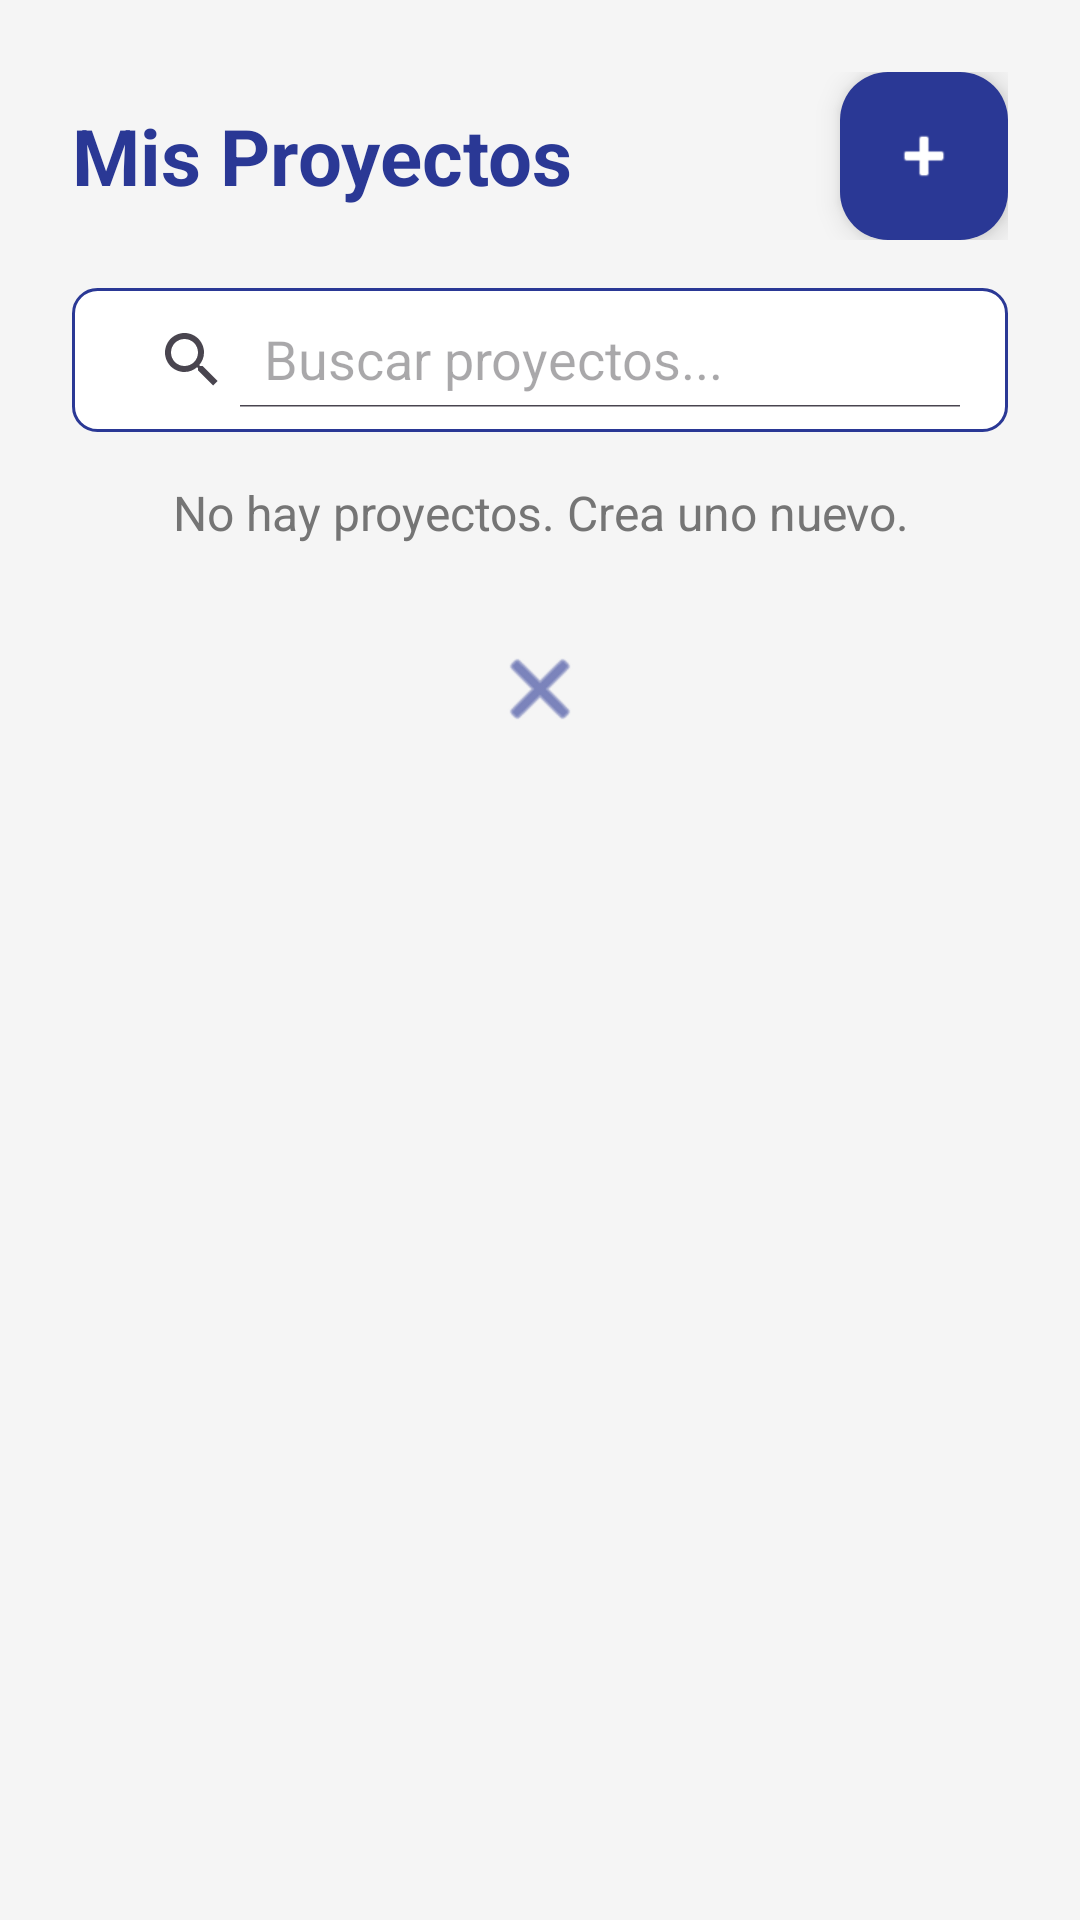

This screen was rendered from an Android layout file. Write that file and the resources it references.
<!-- AndroidManifest.xml: application theme Theme.QuilcaTatiana_tarea_proyectos -->
<!-- res/layout/activity_main.xml -->
<?xml version="1.0" encoding="utf-8"?>
<androidx.coordinatorlayout.widget.CoordinatorLayout xmlns:android="http://schemas.android.com/apk/res/android"
    xmlns:app="http://schemas.android.com/apk/res-auto"
    android:layout_width="match_parent"
    android:layout_height="match_parent"
    android:background="#F5F5F5">

    <androidx.cardview.widget.CardView
        android:layout_width="match_parent"
        android:layout_height="match_parent"
        android:layout_gravity="center"
        android:layout_margin="0dp"
        android:minHeight="700dp"
        app:cardBackgroundColor="#F5F5F5"
        app:cardCornerRadius="0dp"
        app:cardElevation="0dp"
        app:cardUseCompatPadding="false">

        <LinearLayout
            android:layout_width="match_parent"
            android:layout_height="match_parent"
            android:orientation="vertical"
            android:padding="24dp">

            
            <LinearLayout
                android:layout_width="match_parent"
                android:layout_height="wrap_content"
                android:orientation="horizontal"
                android:gravity="center_vertical"
                android:layout_marginBottom="16dp">

                <TextView
                    android:layout_width="0dp"
                    android:layout_height="wrap_content"
                    android:layout_weight="1"
                    android:text="Mis Proyectos"
                    android:textSize="26sp"
                    android:textStyle="bold"
                    android:textColor="#2a3895" />

                <com.google.android.material.floatingactionbutton.FloatingActionButton
                    android:id="@+id/fabAddProyecto"
                    android:layout_width="wrap_content"
                    android:layout_height="wrap_content"
                    android:contentDescription="Agregar Proyecto"
                    app:srcCompat="@android:drawable/ic_input_add"
                    app:backgroundTint="#2a3895"
                    app:tint="@android:color/white"
                    app:elevation="6dp"
                    android:layout_marginStart="16dp" />

            </LinearLayout>

            
            <androidx.appcompat.widget.SearchView
                android:id="@+id/searchViewProyectos"
                android:layout_width="match_parent"
                android:layout_height="wrap_content"
                android:layout_marginBottom="16dp"
                app:queryHint="Buscar proyectos..."
                app:iconifiedByDefault="false"
                android:background="@drawable/search_background" />

            
            <ListView
                android:id="@+id/lvProyectos"
                android:layout_width="match_parent"
                android:layout_height="0dp"
                android:layout_weight="1"
                android:visibility="gone"
                android:background="#FFFFFF"
                android:divider="@android:color/darker_gray"
                android:dividerHeight="1dp"
                android:padding="8dp" />

            <TextView
                android:id="@+id/tvNoProyectos"
                android:layout_width="wrap_content"
                android:layout_height="wrap_content"
                android:text="No hay proyectos. Crea uno nuevo."
                android:textSize="16sp"
                android:textColor="#757575"
                android:gravity="center"
                android:layout_gravity="center"
                android:layout_marginBottom="24dp"
                android:visibility="visible" />

            
            <Button
                android:id="@+id/btnEliminarProyecto"
                android:layout_width="match_parent"
                android:layout_height="56dp"
                android:text="Eliminar Proyecto"
                android:textSize="16sp"
                android:textStyle="bold"
                android:textColor="@android:color/white"
                android:background="#FF4444"
                android:backgroundTint="@null"
                android:elevation="4dp"
                android:layout_marginBottom="16dp"
                android:visibility="gone" />

            
            <ImageButton
                android:id="@+id/btnLogout"
                android:layout_width="48dp"
                android:layout_height="48dp"
                android:layout_gravity="center"
                android:layout_marginBottom="16dp"
                android:background="?android:attr/selectableItemBackgroundBorderless"
                android:src="@android:drawable/ic_menu_close_clear_cancel"
                android:contentDescription="Cerrar Sesión"
                android:tint="#2a3895"
                android:scaleType="centerInside" />

        </LinearLayout>

    </androidx.cardview.widget.CardView>

</androidx.coordinatorlayout.widget.CoordinatorLayout>
<!-- resources referenced by this layout -->
<resources>
  <!-- drawable search_background (drawable) -->
  <?xml version="1.0" encoding="utf-8"?>
  <shape xmlns:android="http://schemas.android.com/apk/res/android">
      <solid android:color="#FFFFFF" />
      <corners android:radius="8dp" />
      <stroke
          android:width="1dp"
          android:color="#2a3895" />
      <padding
          android:left="8dp"
          android:right="8dp"
          android:top="8dp"
          android:bottom="8dp" />
  </shape>
  <style name="Theme.QuilcaTatiana_tarea_proyectos" parent="Base.Theme.QuilcaTatiana_tarea_proyectos" />
  <style name="Base.Theme.QuilcaTatiana_tarea_proyectos" parent="Theme.Material3.DayNight.NoActionBar">
          
          <item name="colorPrimary">#2a3895</item>
          <item name="colorPrimaryVariant">#1a2875</item> 
          <item name="colorOnPrimary">@android:color/white</item> 
          <item name="colorAccent">#2a3895</item> 
      </style>
</resources>
